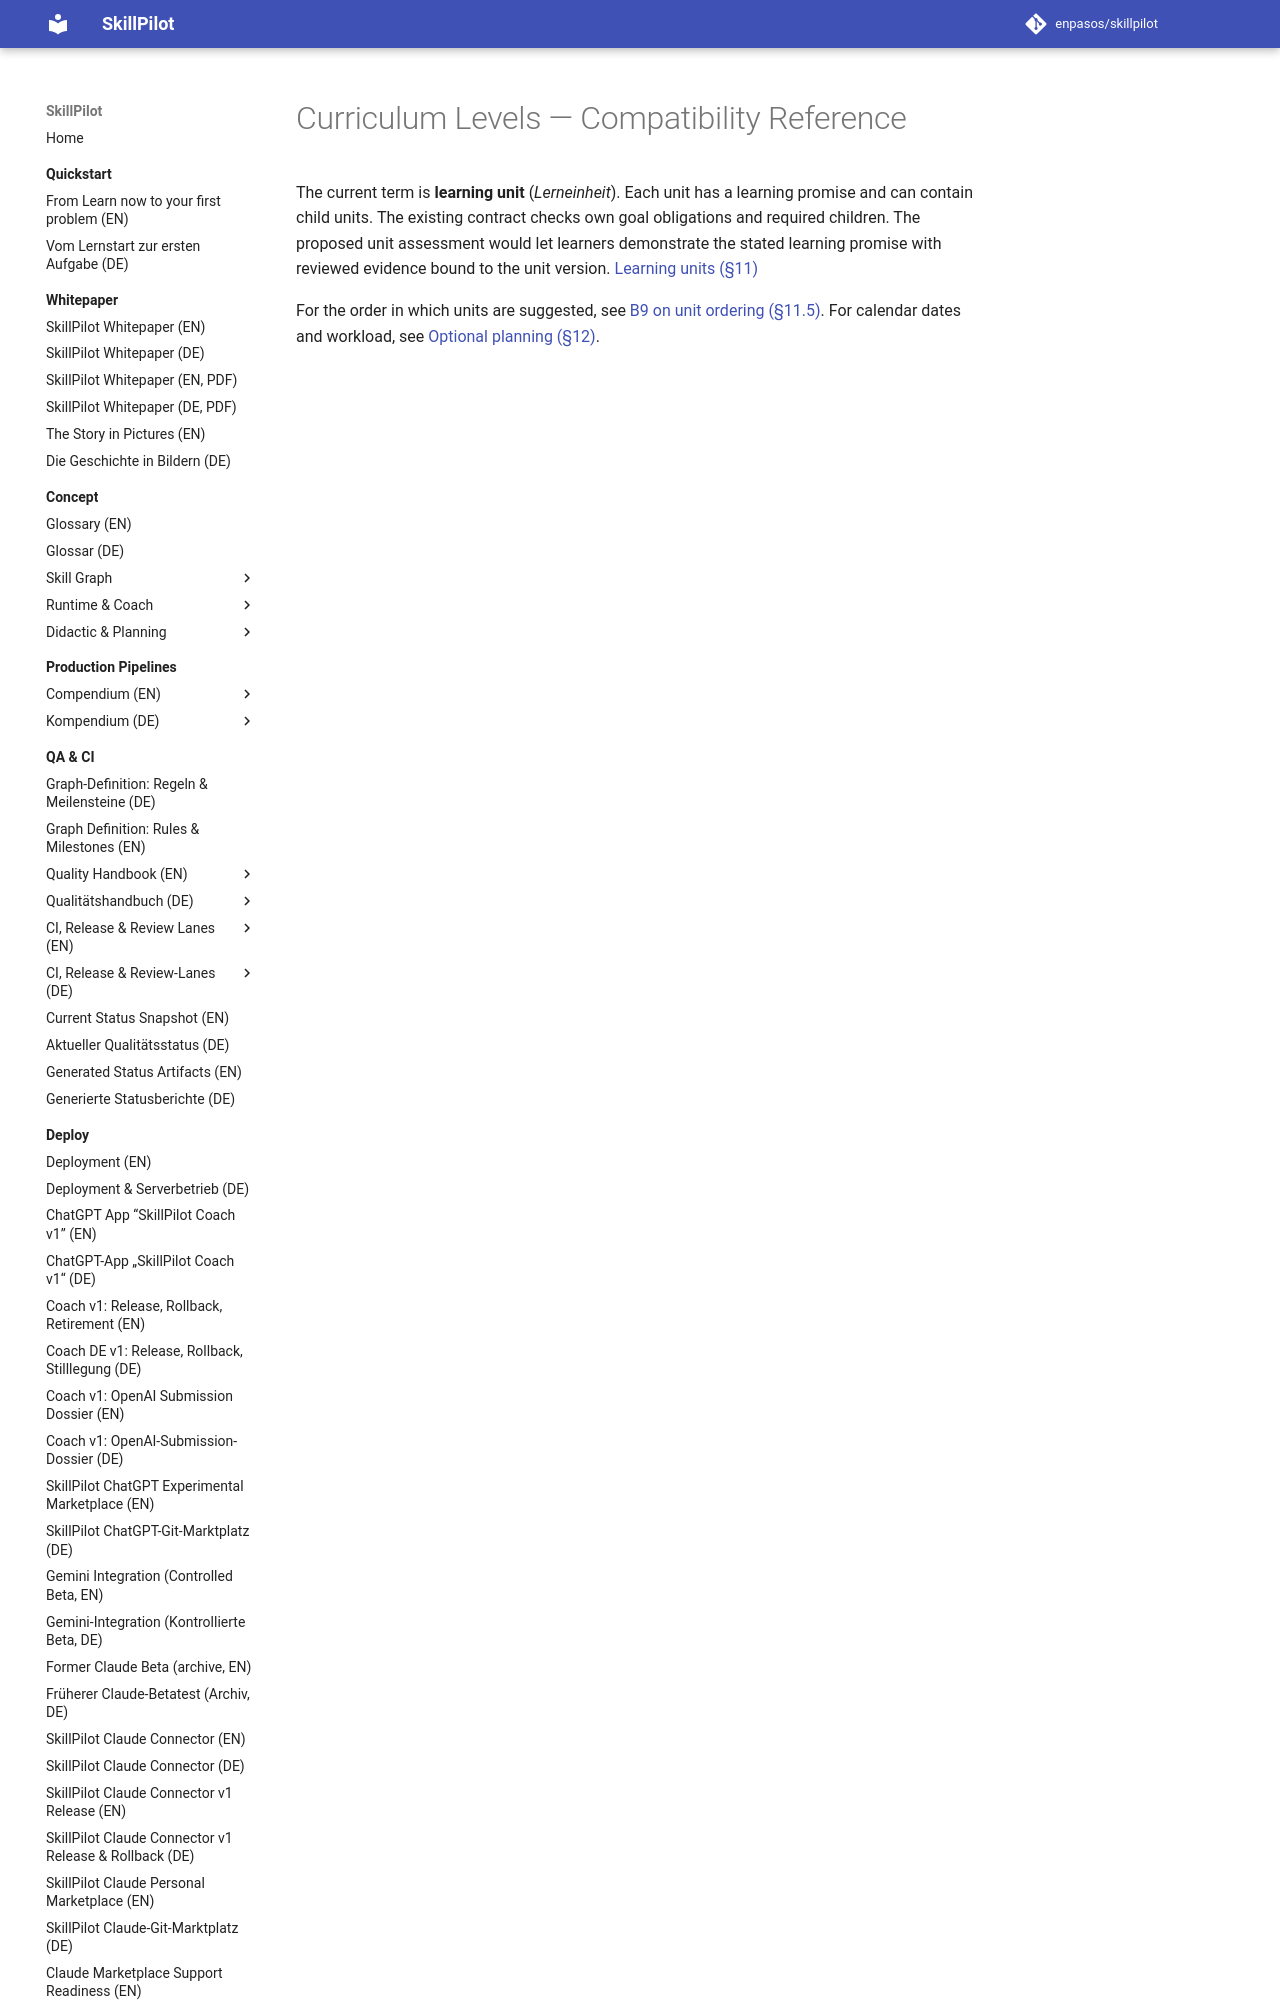

repository: enpasos/skillpilot · page: concept/skill-graph/curriculum-levels/index.html · generator: mkdocs

# Curriculum Levels — Compatibility Reference

The current term is **learning unit** (*Lerneinheit*). Each unit has a learning promise and can contain child units. The existing contract checks own goal obligations and required children. The proposed unit assessment would let learners demonstrate the stated learning promise with reviewed evidence bound to the unit version. [Learning units (§11)](learning-units.md#sec-unit-completion)
